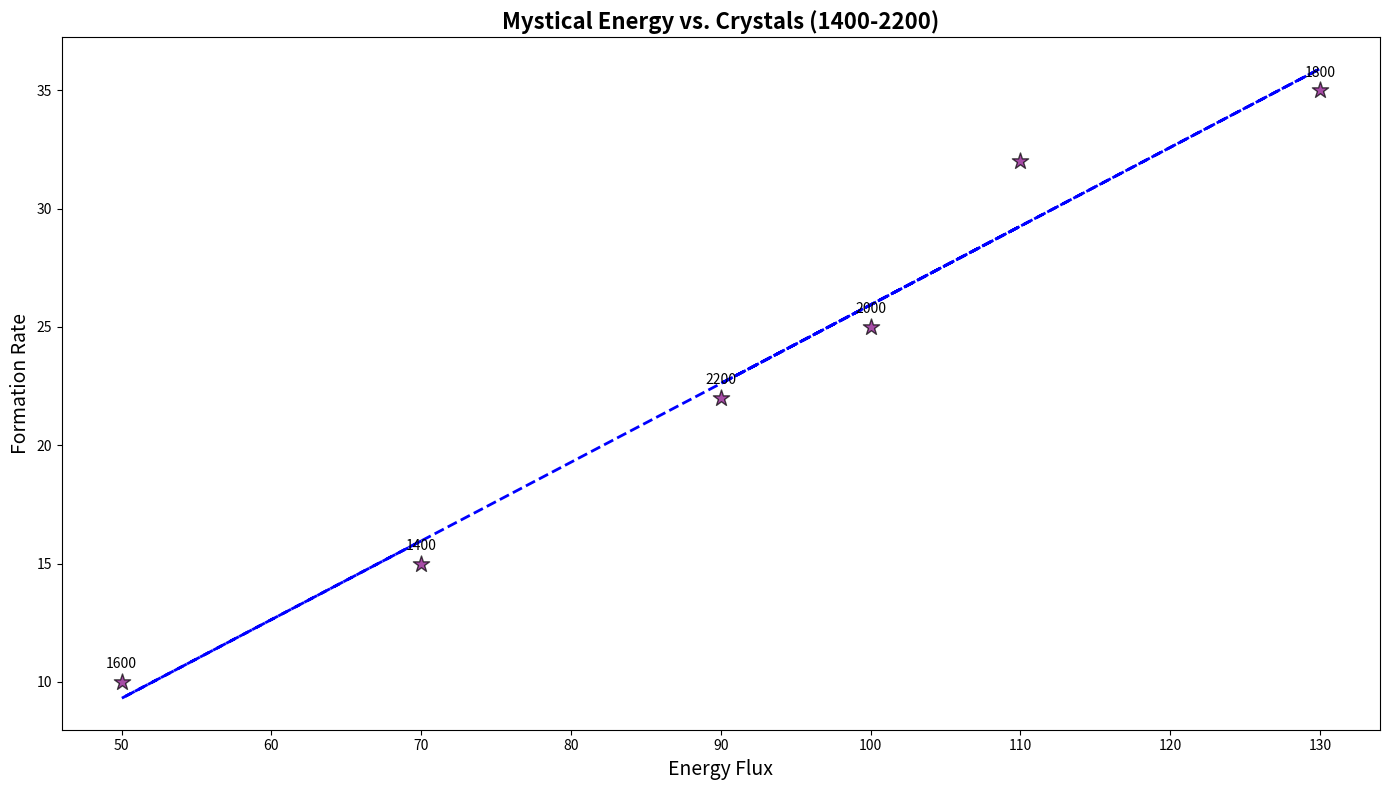

Python code for this plot:
import numpy as np
import matplotlib.pyplot as plt

centuries = np.arange(1400, 2300, 200)
energy_flux = np.array([70, 50, 130, 100, 90, 110])
crystal_formation = np.array([15, 10, 35, 25, 22, 32])

fig, ax = plt.subplots(figsize=(14, 8))

ax.scatter(energy_flux, crystal_formation, color='purple', edgecolor='black', s=150, marker='*', alpha=0.7)

ax.set_title("Mystical Energy vs. Crystals (1400-2200)", fontsize=16, fontweight='bold')
ax.set_xlabel("Energy Flux", fontsize=14)
ax.set_ylabel("Formation Rate", fontsize=14)

for i, century in enumerate(centuries):
    ax.annotate(f'{century}', (energy_flux[i], crystal_formation[i]), textcoords="offset points", xytext=(0, 10), ha='center', fontsize=10)

fit = np.polyfit(energy_flux, crystal_formation, 1)
fit_fn = np.poly1d(fit)
ax.plot(energy_flux, fit_fn(energy_flux), color='blue', linestyle='--', linewidth=2)

plt.tight_layout()
plt.show()
